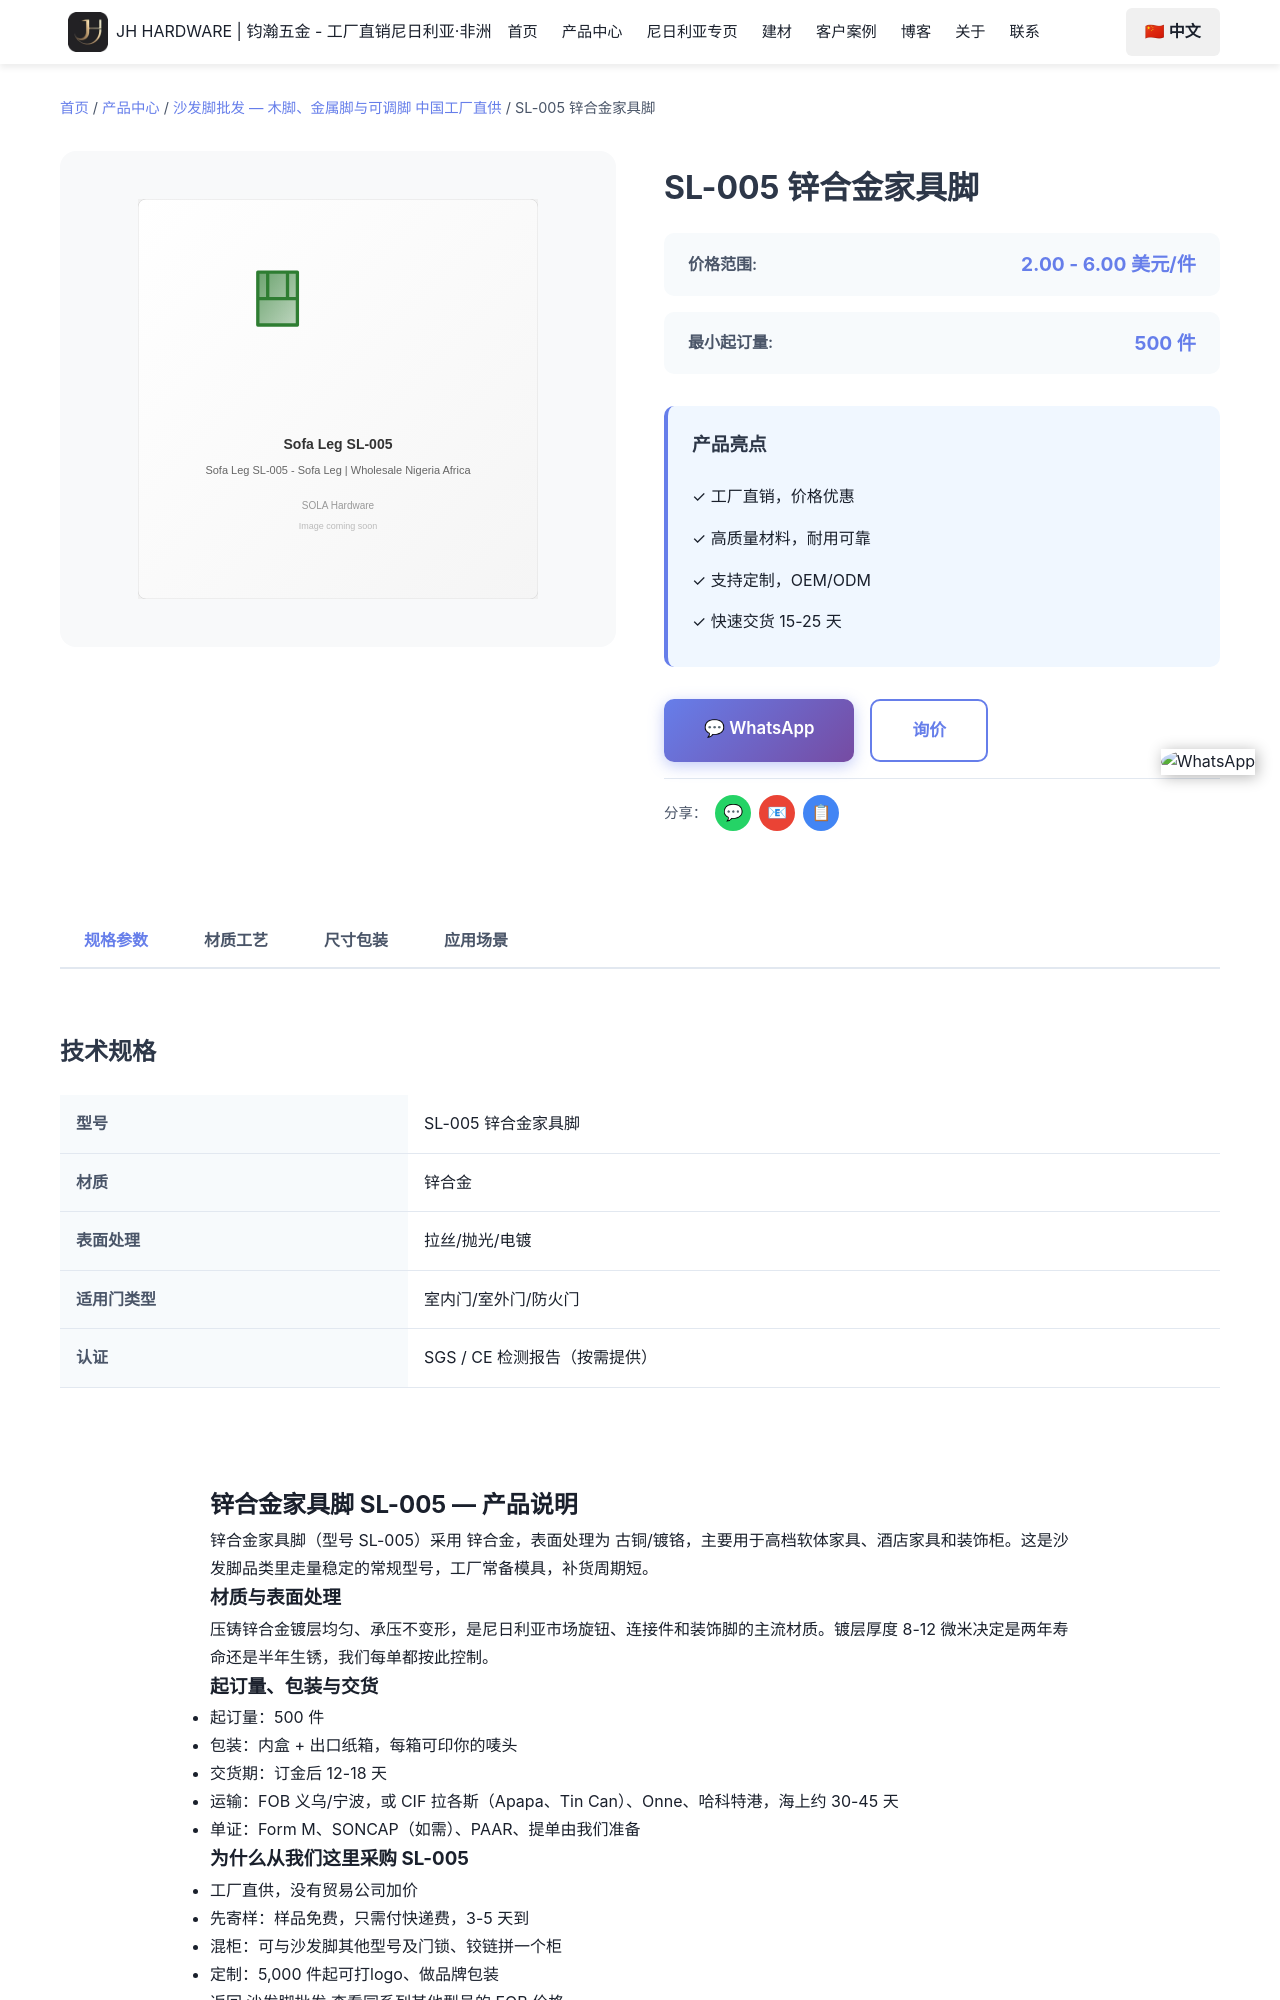

repository: Tommy9959/tommy-hardware-cn · page: zh/products/sofa-legs/sl-005/index.html · generator: jekyll

---
product_name: 锌合金家具脚 SL-005
price_range: 2.00 - 6.00 美元/件
moq: 500 件
material: 锌合金
finish: 古铜/镀铬
application: 高档软体家具、酒店家具和装饰柜
lead_time: 12-18 天
features:
- 工厂常备模具，SL-005 可直接下单
- 锌合金 材质，古铜/镀铬
- 起订 500 件，可混装
- 免费样品，3-5 天快递
- 可印唛头与品牌包装
specifications:
- 型号：SL-005
- 品名：锌合金家具脚
- 材质：锌合金
- 表面处理：古铜/镀铬
- 起订量：500 件
- 交货期：12-18 天
tags:
- 锌合金家具脚
- sl-005
- 沙发脚
- 沙发脚批发
- 锌合金
image: /images/products/sofa-legs/sl-005.svg
seotitle: "SL-005 锌合金家具脚批发 $2.00-6.00/件"
title: "SL-005 锌合金家具脚"
description: "SL-005锌合金家具脚批发，锌合金，古铜/镀铬，FOB义乌$2.00-6.00/件，500件起订，12-18天出货，可混柜发尼日利亚。"
faqs:
  - question: "SL-005 的批发价是多少？"
    answer: "FOB 义乌 2.00 - 6.00 美元/件。价格随数量、表面处理（古铜/镀铬）与包装方式浮动；可以和其他型号混进同一个 20ft 或 40HQ 柜。"
